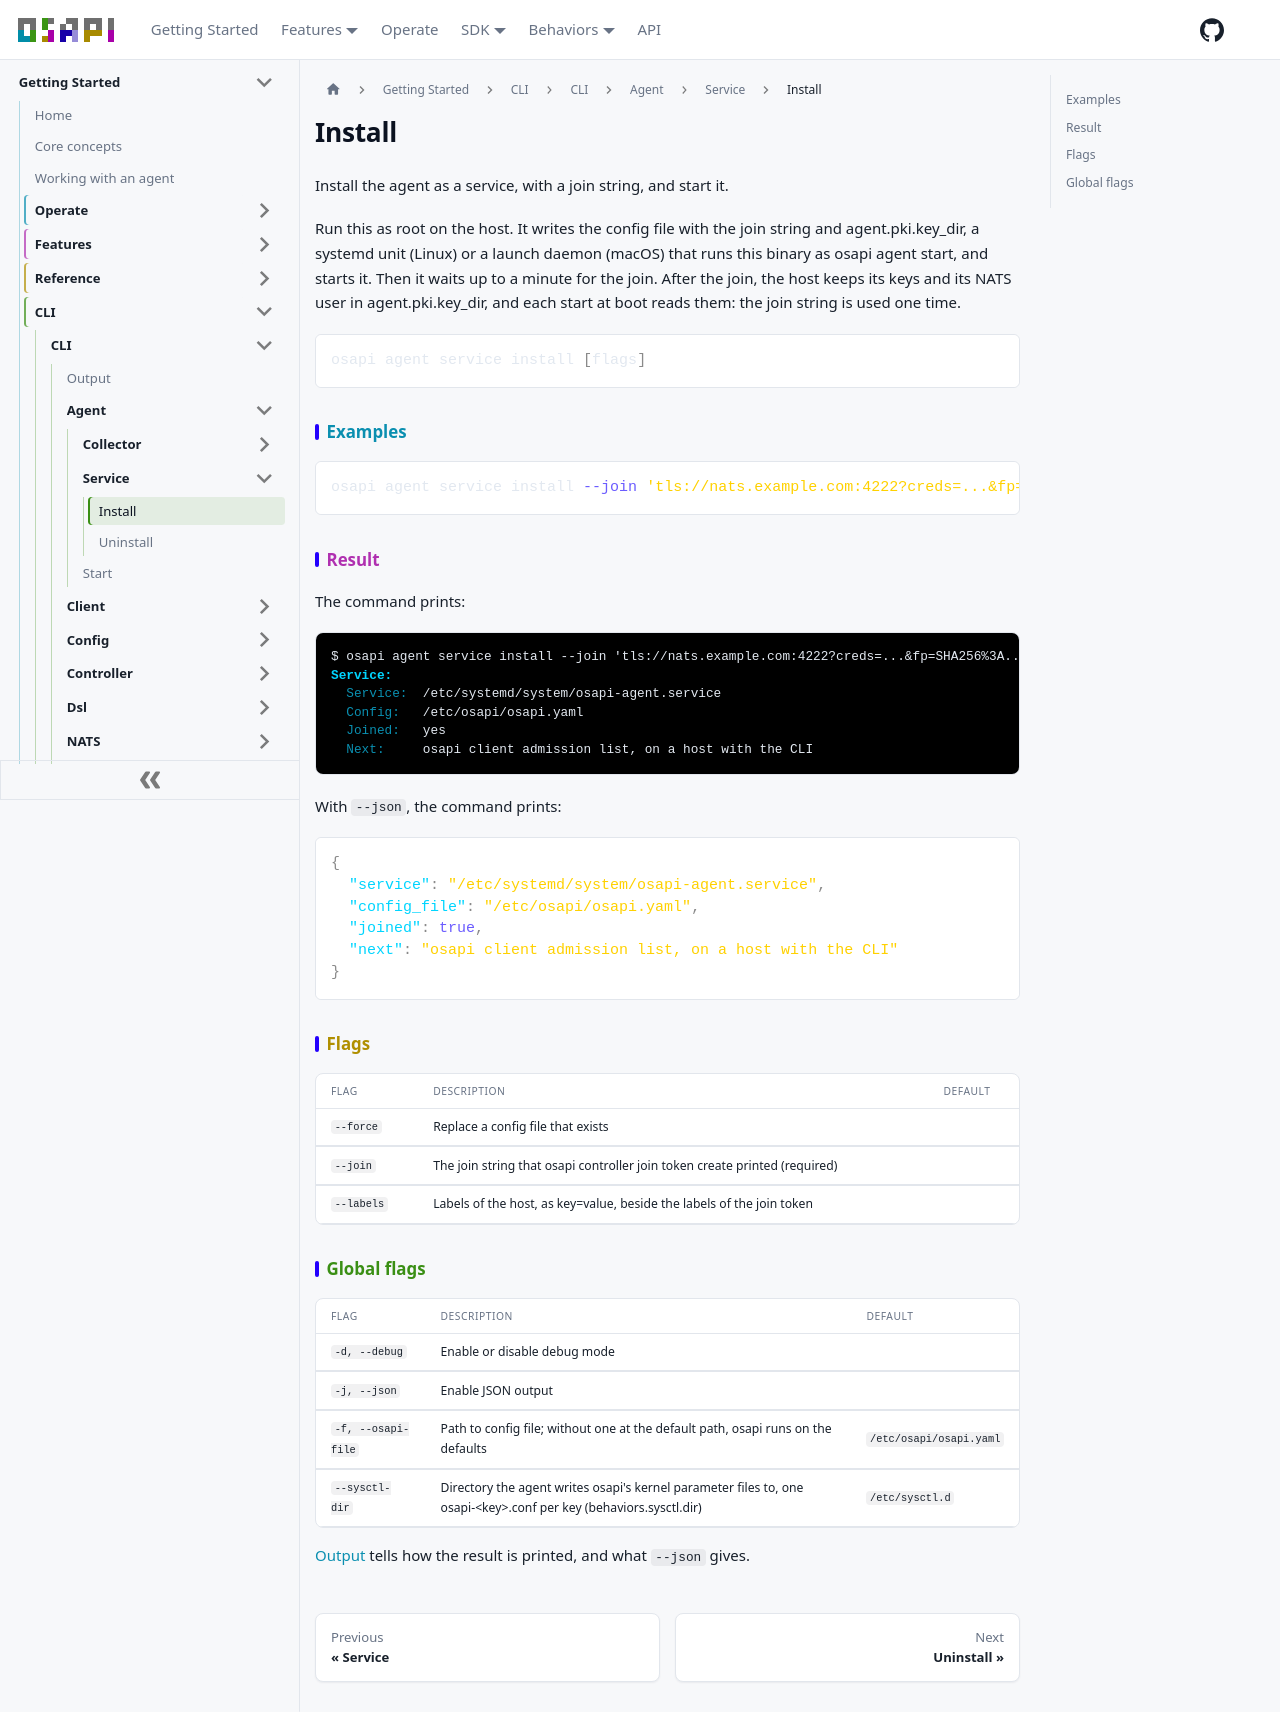

repository: osapi-io/osapi · page: sidebar/usage/cli/agent/service/install.html · generator: docusaurus

# Install

Install the agent as a service, with a join string, and start it.

Run this as root on the host. It writes the config file with the join string and
agent.pki.key_dir, a systemd unit (Linux) or a launch daemon (macOS) that runs
this binary as osapi agent start, and starts it. Then it waits up to a minute
for the join. After the join, the host keeps its keys and its NATS user in
agent.pki.key_dir, and each start at boot reads them: the join string is used
one time.

```bash
osapi agent service install [flags]
```

## Examples

```bash
osapi agent service install --join 'tls://nats.example.com:4222?creds=...&fp=SHA256%3A...&ns=osapi&token=osapi_jt_...'
```

## Result

The command prints:

```ansi
$ osapi agent service install --join 'tls://nats.example.com:4222?creds=...&fp=SHA256%3A...&ns=osapi&token=osapi_jt_...'
[1;38;2;0;213;255mService:[0m
  [38;2;10;143;176mService:[0m  /etc/systemd/system/osapi-agent.service
  [38;2;10;143;176mConfig:[0m   /etc/osapi/osapi.yaml
  [38;2;10;143;176mJoined:[0m   yes
  [38;2;10;143;176mNext:[0m     osapi client admission list, on a host with the CLI
```

With `--json`, the command prints:

```json
{
  "service": "/etc/systemd/system/osapi-agent.service",
  "config_file": "/etc/osapi/osapi.yaml",
  "joined": true,
  "next": "osapi client admission list, on a host with the CLI"
}
```

## Flags

| Flag       | Description                                                                | Default |
| ---------- | -------------------------------------------------------------------------- | ------- |
| `--force`  | Replace a config file that exists                                          |         |
| `--join`   | The join string that osapi controller join token create printed (required) |         |
| `--labels` | Labels of the host, as key=value, beside the labels of the join token      |         |

## Global flags

| Flag               | Description                                                                                                             | Default                 |
| ------------------ | ----------------------------------------------------------------------------------------------------------------------- | ----------------------- |
| `-d, --debug`      | Enable or disable debug mode                                                                                            |                         |
| `-j, --json`       | Enable JSON output                                                                                                      |                         |
| `-f, --osapi-file` | Path to config file; without one at the default path, osapi runs on the defaults                                        | `/etc/osapi/osapi.yaml` |
| `--sysctl-dir`     | Directory the agent writes osapi's kernel parameter files to, one osapi-&lt;key&gt;.conf per key (behaviors.sysctl.dir) | `/etc/sysctl.d`         |

[Output](../../output.md) tells how the result is printed, and what `--json`
gives.
